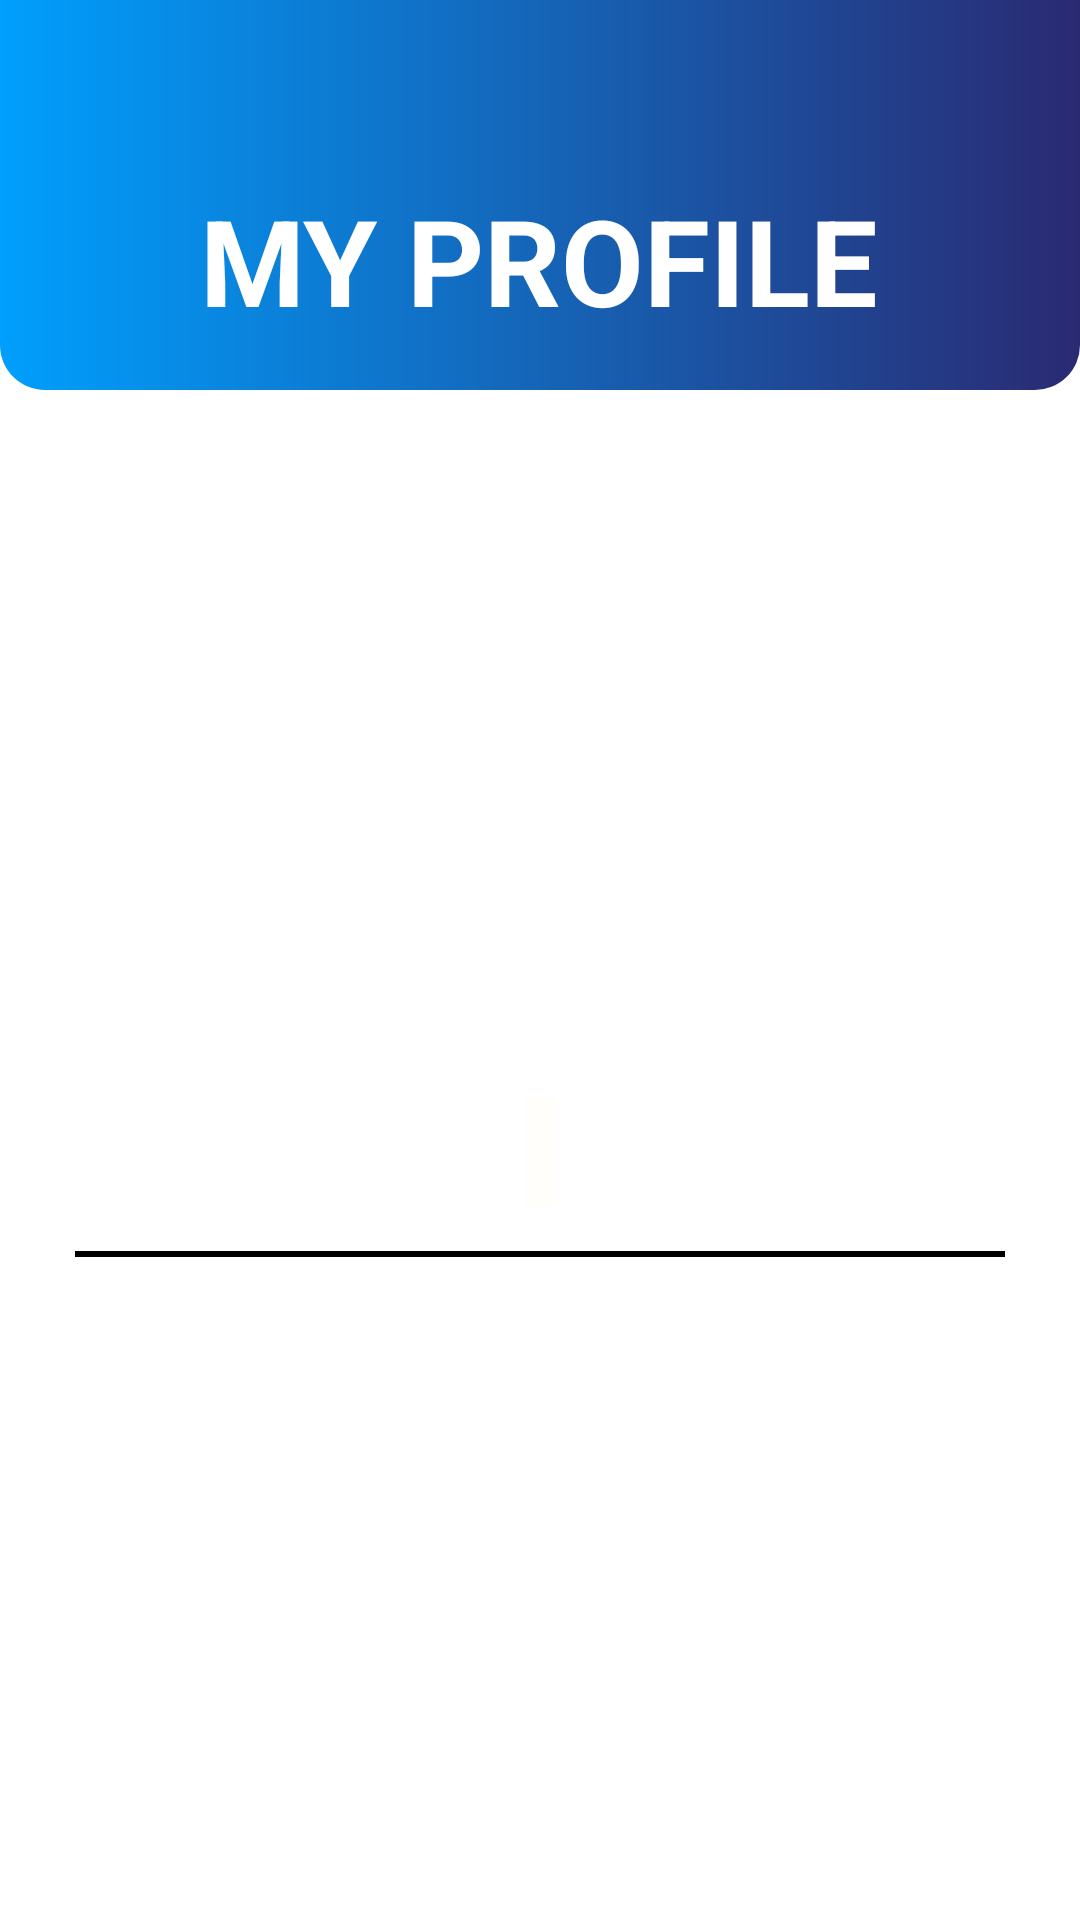

Android layout source for this screen:
<!-- AndroidManifest.xml: application theme Theme.DriverApp -->
<!-- res/layout/activity_shifts.xml -->
<?xml version="1.0" encoding="utf-8"?>
<ScrollView xmlns:android="http://schemas.android.com/apk/res/android"
    xmlns:app="http://schemas.android.com/apk/res-auto"
    xmlns:tools="http://schemas.android.com/tools"
    android:layout_width="match_parent"
    android:layout_height="match_parent"
    android:background="@color/white"
    tools:context=".Shifts">


    <LinearLayout
        android:layout_width="match_parent"
        android:layout_height="wrap_content"
        android:orientation="vertical">

        <LinearLayout
            android:layout_width="match_parent"
            android:layout_height="130dp"
            android:background="@drawable/layout"
            android:orientation="vertical">

            <RelativeLayout
                android:layout_width="wrap_content"
                android:layout_height="wrap_content">

                <ImageView
                    android:id="@+id/viewDriver_back_button"
                    android:layout_width="50dp"
                    android:layout_height="50dp"
                    android:layout_marginLeft="5dp"
                    android:layout_marginTop="10dp"
                    android:padding="5dp"
                    android:src="@drawable/ic_baseline_arrow_back_24"
                    android:transitionName="transition_back_button" />

                <Button
                    android:layout_width="50dp"
                    android:layout_height="50dp"
                    android:layout_marginLeft="5dp"
                    android:layout_marginTop="10dp"
                    android:background="@color/material_on_surface_stroke"
                    android:onClick="callBack">

                </Button>
            </RelativeLayout>

            <TextView
                android:id="@+id/complaint_title"
                android:layout_width="wrap_content"
                android:layout_height="wrap_content"
                android:layout_gravity="center"
                android:layout_marginBottom="11dp"
                android:text="@string/my_profile"
                android:textAlignment="center"
                android:textAllCaps="true"
                android:textColor="@color/white"
                android:textSize="40sp"
                android:transitionName="transition_crrate_button" />
        </LinearLayout>

        <LinearLayout
            android:layout_width="match_parent"
            android:layout_height="wrap_content"
            android:orientation="vertical"
            android:padding="25dp">


            <ImageView
                android:layout_width="match_parent"
                android:layout_height="170dp"
                android:layout_gravity="center"
                android:padding="5dp"
                android:src="@drawable/driver">

            </ImageView>

            <TextView
                android:id="@+id/view_Driver"
                android:layout_width="wrap_content"
                android:layout_height="wrap_content"
                android:layout_gravity="center"
                android:layout_marginTop="40dp"
                android:background="@color/colorPrimary"
                android:fontFamily="@font/open_sans"
                android:padding="5dp"
                android:scrollbars="vertical"
                android:text=""
                android:textAllCaps="true"
                android:textColor="@color/black"
                android:textSize="20sp" />


            <View
                android:id="@+id/view"
                android:layout_width="match_parent"
                android:layout_height="2dp"
                android:layout_marginTop="15dp"
                android:layout_marginBottom="20dp"
                android:background="@color/black">

            </View>

        </LinearLayout>


    </LinearLayout>

</ScrollView>
<!-- resources referenced by this layout -->
<resources>
  <color name="black">#000000</color>
  <color name="colorPrimary">#FFFEFA</color>
  <color name="white"> #ffffff</color>
  <!-- drawable layout (drawable-v24) -->
  <?xml version="1.0" encoding="utf-8"?>
  <shape
      xmlns:android="http://schemas.android.com/apk/res/android"
      android:shape="rectangle"
      >
  
      <gradient
  
          android:startColor="#009ffd"
          android:endColor="#2a2a72"
          android:type="linear" />
  
  
  
  
  
      <corners
          android:bottomRightRadius="15dp"
          android:bottomLeftRadius="15dp">
      </corners>
  
  </shape>
  <string name="my_profile"><b>My Profile</b></string>
  <style name="Theme.DriverApp" parent="Theme.MaterialComponents.Light.NoActionBar.Bridge">
          
          <item name="colorPrimary">@color/colorPrimary</item>
          <item name="colorPrimaryVariant">@color/colorPrimary</item>
          <item name="colorOnPrimary">@color/white</item>
          
          <item name="colorSecondary">@color/colorAccent</item>
          <item name="colorSecondaryVariant">@color/colorAccent</item>
          <item name="colorOnSecondary">@color/black</item>
          
          <item name="android:statusBarColor" tools:targetApi="l">?attr/colorPrimaryVariant</item>
          
      </style>
  <color name="colorAccent">#272727</color>
</resources>
